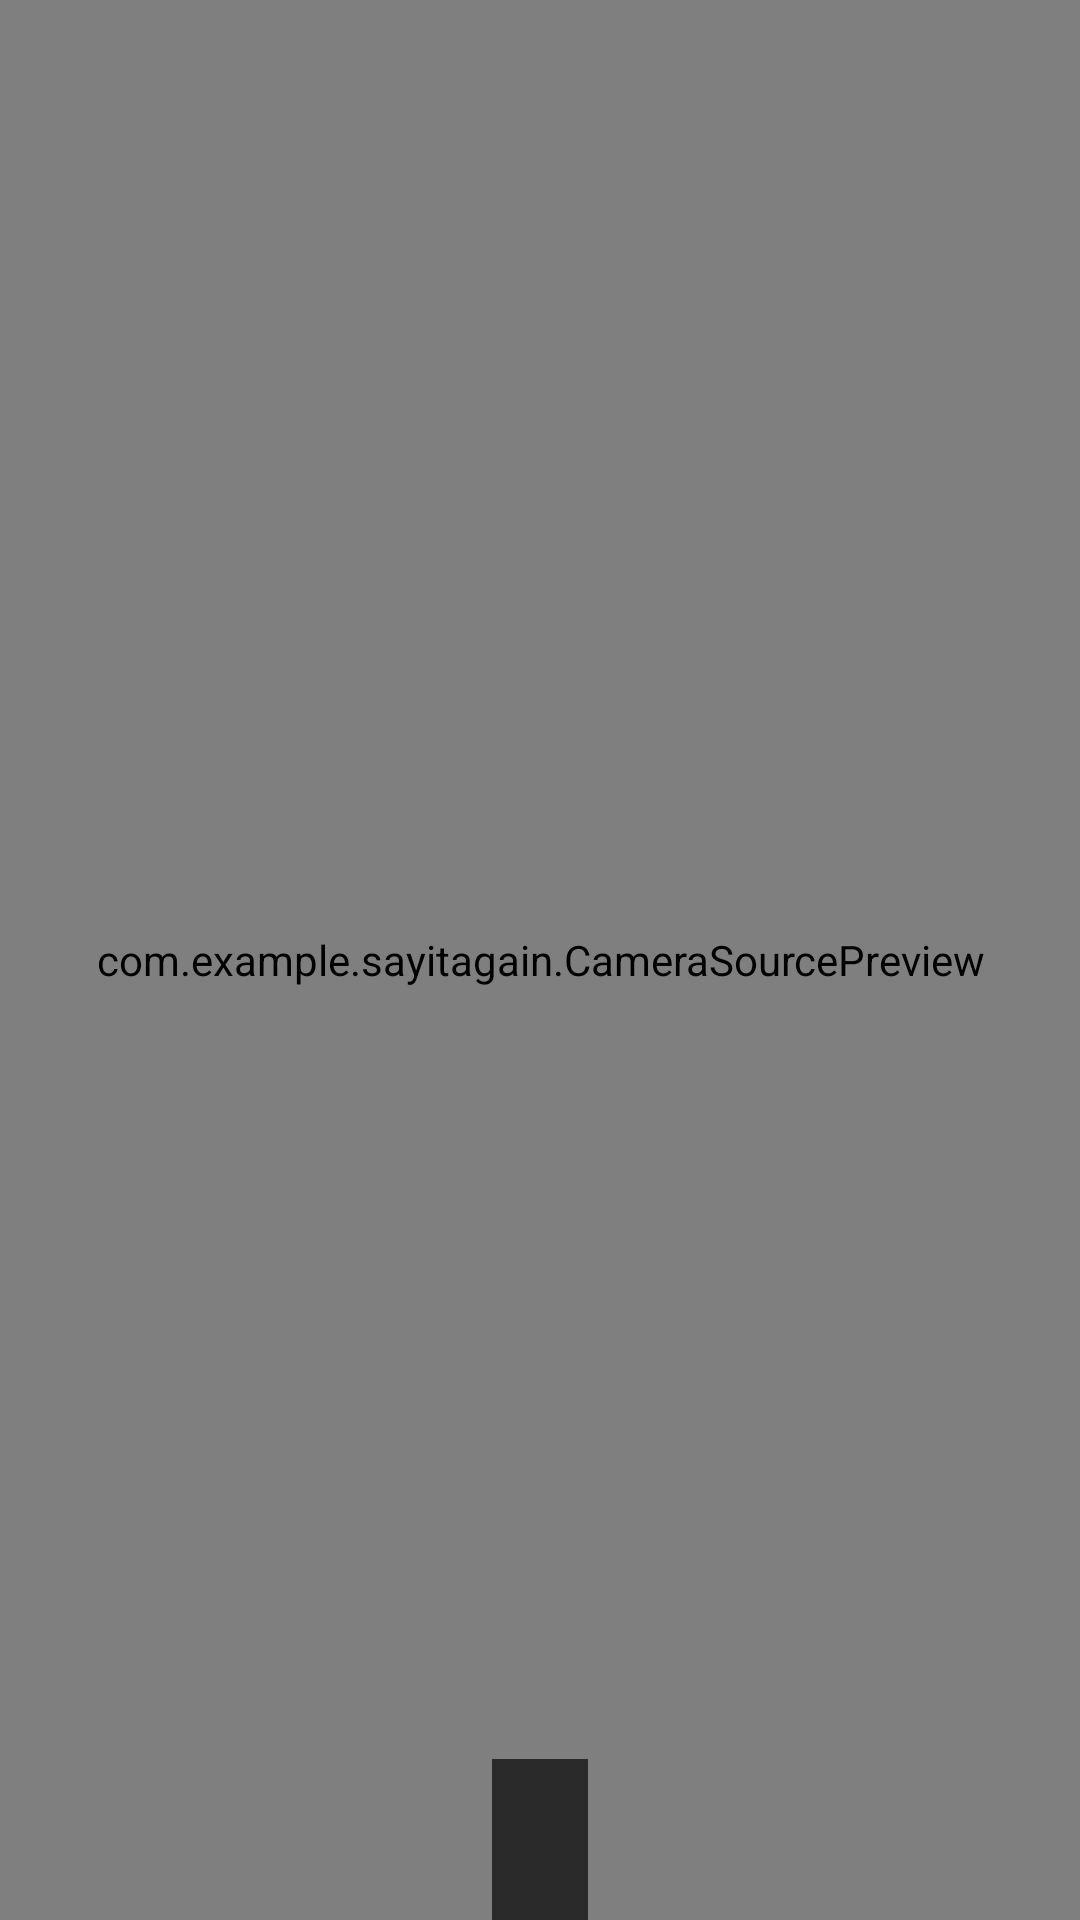

Android layout source for this screen:
<!-- AndroidManifest.xml: activity theme Theme.SayItAgain.Launch -->
<!-- res/layout/activity_main.xml -->
<RelativeLayout
    xmlns:android="http://schemas.android.com/apk/res/android"
    android:layout_width="match_parent"
    android:layout_height="match_parent">

    
    <com.example.sayitagain.CameraSourcePreview
        android:id="@+id/cameraPreview"
        android:layout_width="match_parent"
        android:layout_height="match_parent" />

    
    <TextView
        android:id="@+id/textResult"
        android:layout_width="wrap_content"
        android:layout_height="wrap_content"
        android:layout_alignParentBottom="true"
        android:layout_centerHorizontal="true"
        android:padding="16dp"
        android:background="#AA000000"
        android:textColor="#FFFFFF"
        android:textSize="16sp" />
</RelativeLayout>
<!-- resources referenced by this layout -->
<resources>
  <style name="Theme.SayItAgain.Launch" parent="Theme.AppCompat.DayNight">
          <item name="android:windowBackground">@android:color/transparent</item>
          <item name="android:windowLightStatusBar">true</item>
      </style>
</resources>
